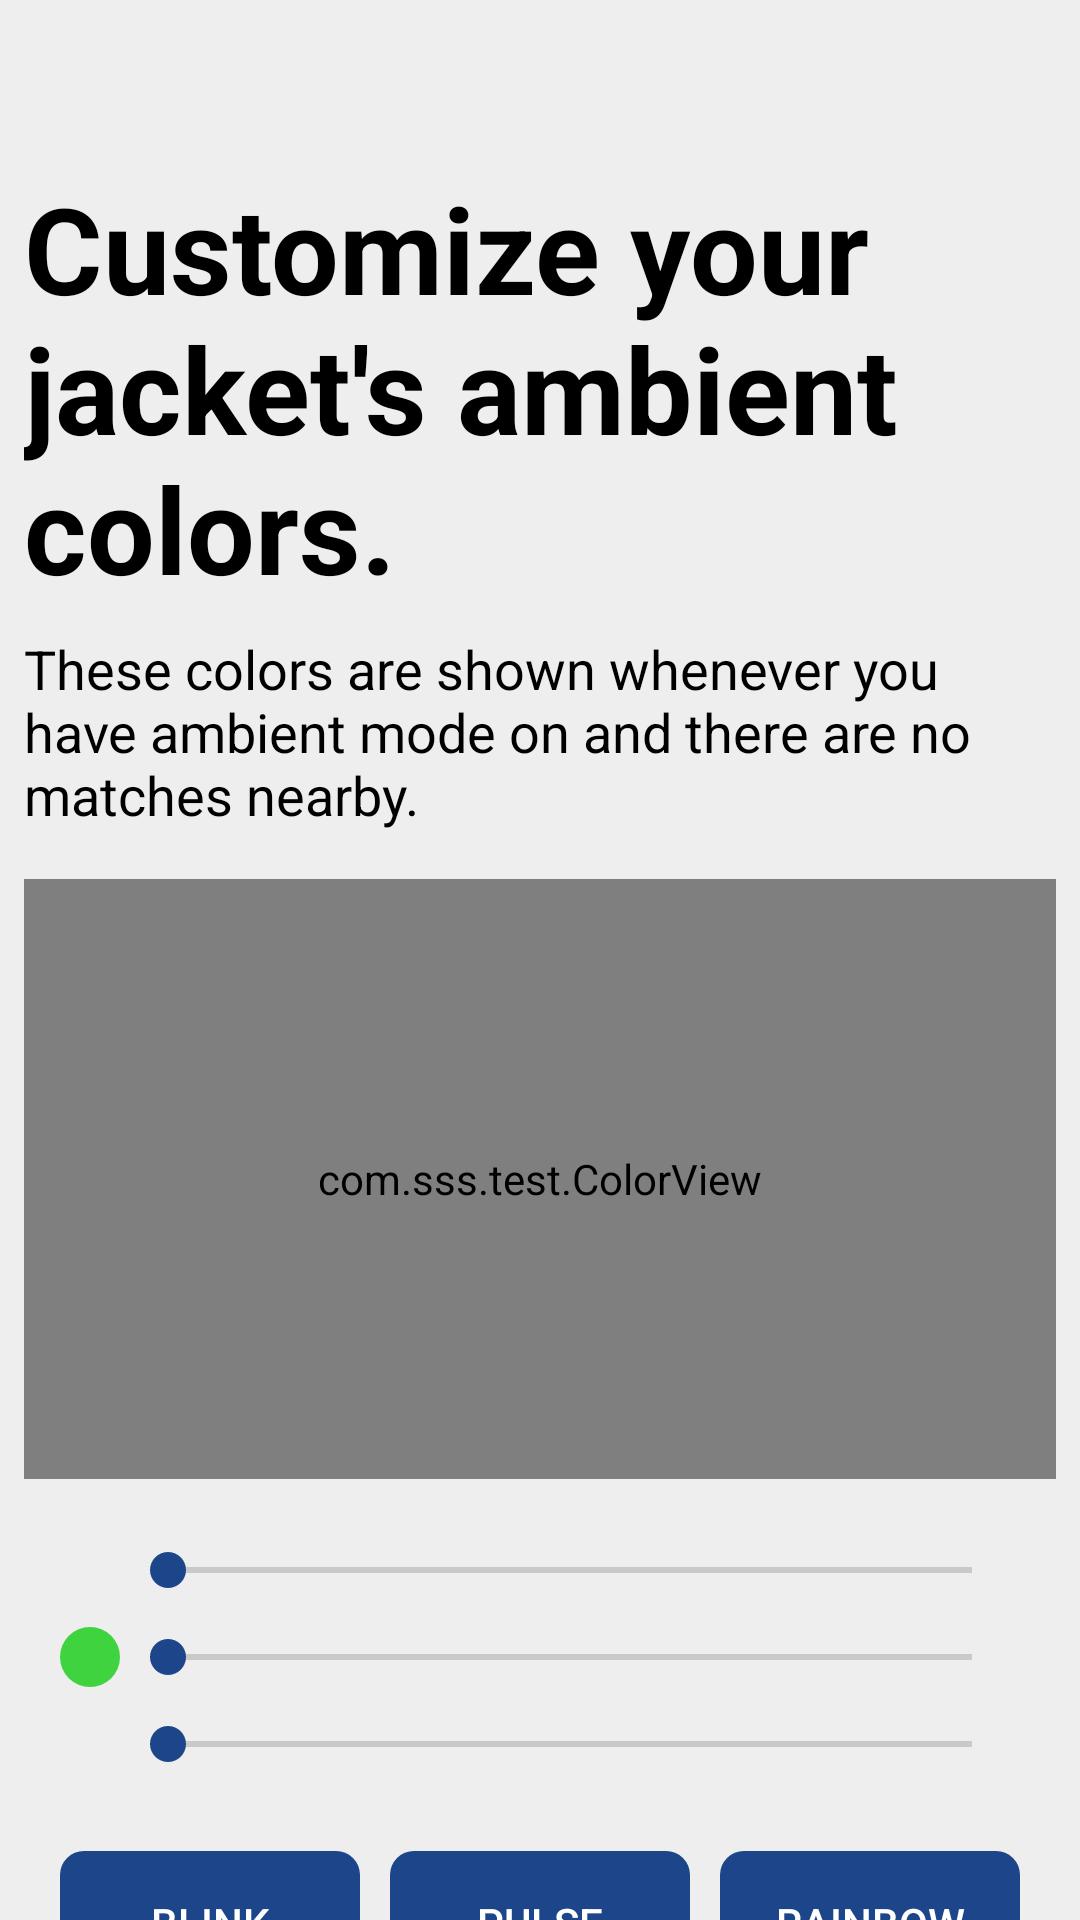

This screen was rendered from an Android layout file. Write that file and the resources it references.
<!-- AndroidManifest.xml: activity theme AppTheme.NoActionBar -->
<!-- res/layout/activity_custom.xml -->
<?xml version="1.0" encoding="utf-8"?>
<android.support.constraint.ConstraintLayout xmlns:android="http://schemas.android.com/apk/res/android"
    xmlns:app="http://schemas.android.com/apk/res-auto"
    xmlns:tools="http://schemas.android.com/tools"
    android:layout_width="match_parent"
    android:layout_height="match_parent"
    android:background="@color/background"
    tools:context=".CustomActivity">

    <TextView
        android:id="@+id/textView7"
        android:layout_width="0dp"
        android:layout_height="wrap_content"
        android:layout_marginStart="8dp"
        android:layout_marginEnd="8dp"
        android:text="@string/custom_title"
        android:textColor="@android:color/black"
        android:textSize="40sp"
        android:textStyle="bold"
        app:layout_constraintEnd_toEndOf="parent"
        app:layout_constraintHorizontal_bias="0.0"
        app:layout_constraintStart_toStartOf="parent"
        app:layout_constraintTop_toBottomOf="@+id/toolbar" />

    <TextView
        android:id="@+id/textView8"
        android:layout_width="0dp"
        android:layout_height="wrap_content"
        android:layout_marginStart="8dp"
        android:layout_marginTop="8dp"
        android:layout_marginEnd="8dp"
        android:text="@string/custom_subtitle"
        android:textColor="@android:color/black"
        android:textSize="18sp"
        app:layout_constraintEnd_toEndOf="parent"
        app:layout_constraintHorizontal_bias="0.0"
        app:layout_constraintStart_toStartOf="parent"
        app:layout_constraintTop_toBottomOf="@+id/textView7" />

    <android.support.v7.widget.Toolbar
        android:id="@+id/toolbar"
        android:layout_width="match_parent"
        android:layout_height="?attr/actionBarSize"
        android:background="@color/background"
        android:elevation="0dp"
        android:theme="@style/ThemeOverlay.AppCompat.ActionBar"
        app:layout_constraintStart_toStartOf="parent"
        app:layout_constraintTop_toTopOf="parent"
        app:popupTheme="@style/ThemeOverlay.AppCompat.Light" />

    <com.sss.test.ColorView
        android:id="@+id/colorView"
        android:layout_width="0dp"
        android:layout_height="200dp"
        android:layout_marginStart="8dp"
        android:layout_marginTop="16dp"
        android:layout_marginEnd="8dp"
        app:layout_constraintEnd_toEndOf="parent"
        app:layout_constraintHorizontal_bias="0.0"
        app:layout_constraintStart_toStartOf="parent"
        app:layout_constraintTop_toBottomOf="@+id/textView8" />

    <TableLayout
        android:id="@+id/tableLayout"
        android:layout_width="0dp"
        android:layout_height="wrap_content"
        android:layout_marginStart="8dp"
        android:layout_marginTop="16dp"
        android:layout_marginEnd="8dp"
        app:layout_constraintEnd_toEndOf="parent"
        app:layout_constraintHorizontal_bias="0.533"
        app:layout_constraintStart_toStartOf="parent"
        app:layout_constraintTop_toBottomOf="@+id/colorView">

        <TableRow
            android:layout_width="match_parent"
            android:layout_height="match_parent"
            android:gravity="center">

            <View
                android:layout_width="20dp"
                android:layout_height="20dp"
                android:background="@drawable/red_block" />

            <SeekBar
                android:id="@+id/sbRed"
                android:layout_width="300dp"
                android:layout_height="wrap_content"
                android:max="255"
                android:minWidth="200dp"
                android:minHeight="29dp" />
        </TableRow>

        <TableRow
            android:layout_width="match_parent"
            android:layout_height="match_parent"
            android:gravity="center">

            <View
                android:layout_width="20dp"
                android:layout_height="20dp"
                android:background="@drawable/green_block" />

            <SeekBar
                android:id="@+id/sbGreen"
                android:layout_width="wrap_content"
                android:layout_height="wrap_content"
                android:max="255"
                android:minHeight="29dp" />
        </TableRow>

        <TableRow
            android:layout_width="match_parent"
            android:layout_height="match_parent"
            android:gravity="center">

            <View
                android:layout_width="20dp"
                android:layout_height="20dp"
                android:background="@drawable/blue_block" />

            <SeekBar
                android:id="@+id/sbBlue"
                android:layout_width="wrap_content"
                android:layout_height="wrap_content"
                android:max="255"
                android:minHeight="29dp" />
        </TableRow>

    </TableLayout>

    <TableLayout
        android:id="@+id/tableLayout2"
        android:layout_width="0dp"
        android:layout_height="wrap_content"
        android:layout_marginTop="16dp"
        app:layout_constraintEnd_toEndOf="parent"
        app:layout_constraintStart_toStartOf="parent"
        app:layout_constraintTop_toBottomOf="@+id/tableLayout">

        <TableRow
            android:layout_width="match_parent"
            android:layout_height="match_parent"
            android:gravity="center">

            <Button
                android:id="@+id/btnBlink"
                style="@style/Base.Widget.AppCompat.Button.ButtonBar.AlertDialog"
                android:layout_height="wrap_content"
                android:layout_margin="5dp"
                android:width="100dp"
                android:background="@drawable/button_blue"
                android:text="@string/blink"
                android:textColor="@android:color/white" />

            <Button
                android:id="@+id/btnPulse"
                style="@style/Base.Widget.AppCompat.Button.ButtonBar.AlertDialog"
                android:layout_width="wrap_content"
                android:layout_height="wrap_content"
                android:layout_margin="5dp"
                android:width="100dp"
                android:background="@drawable/button_blue"
                android:text="@string/pulse"
                android:textColor="@android:color/white" />

            <Button
                android:id="@+id/btnRainbow"
                style="@style/Base.Widget.AppCompat.Button.ButtonBar.AlertDialog"
                android:layout_width="wrap_content"
                android:layout_height="wrap_content"
                android:layout_margin="5dp"
                android:width="100dp"
                android:background="@drawable/button_blue"
                android:text="@string/rainbow"
                android:textColor="@android:color/white" />

        </TableRow>
    </TableLayout>
</android.support.constraint.ConstraintLayout>
<!-- resources referenced by this layout -->
<resources>
  <color name="background">#EEEEEE</color>
  <!-- drawable button_blue (drawable) -->
  <?xml version="1.0" encoding="utf-8"?>
  <shape android:shape="rectangle"
      xmlns:android="http://schemas.android.com/apk/res/android">
      <corners android:radius="8dp" />
      <solid android:color="#1c4689" />
  </shape>
  <!-- drawable green_block (drawable) -->
  <?xml version="1.0" encoding="utf-8"?>
  <shape xmlns:android="http://schemas.android.com/apk/res/android"
      android:shape="rectangle">
      <corners android:radius="30dp" />
      <solid android:color="#40D340" />
  </shape>
  <string name="blink">blink</string>
  <string name="custom_subtitle">These colors are shown whenever you have ambient mode on and there are no matches nearby.</string>
  <string name="custom_title">Customize your jacket\'s ambient colors.</string>
  <string name="pulse">pulse</string>
  <string name="rainbow">rainbow</string>
  <style name="AppTheme.NoActionBar" parent="AppTheme">
          <item name="windowActionBar">false</item>
          <item name="windowNoTitle">true</item>
      </style>
  <style name="AppTheme" parent="Theme.AppCompat.Light.DarkActionBar">
          <item name="colorPrimary">@color/colorPrimary</item>
          <item name="colorPrimaryDark">@color/colorPrimaryDark</item>
          <item name="colorAccent">@color/colorAccent</item>
          <item name="android:statusBarColor">@color/background</item>
          
      </style>
  <color name="colorPrimary">#008577</color>
  <color name="colorPrimaryDark">#00574B</color>
  <color name="colorAccent">#1c4689</color>
</resources>
